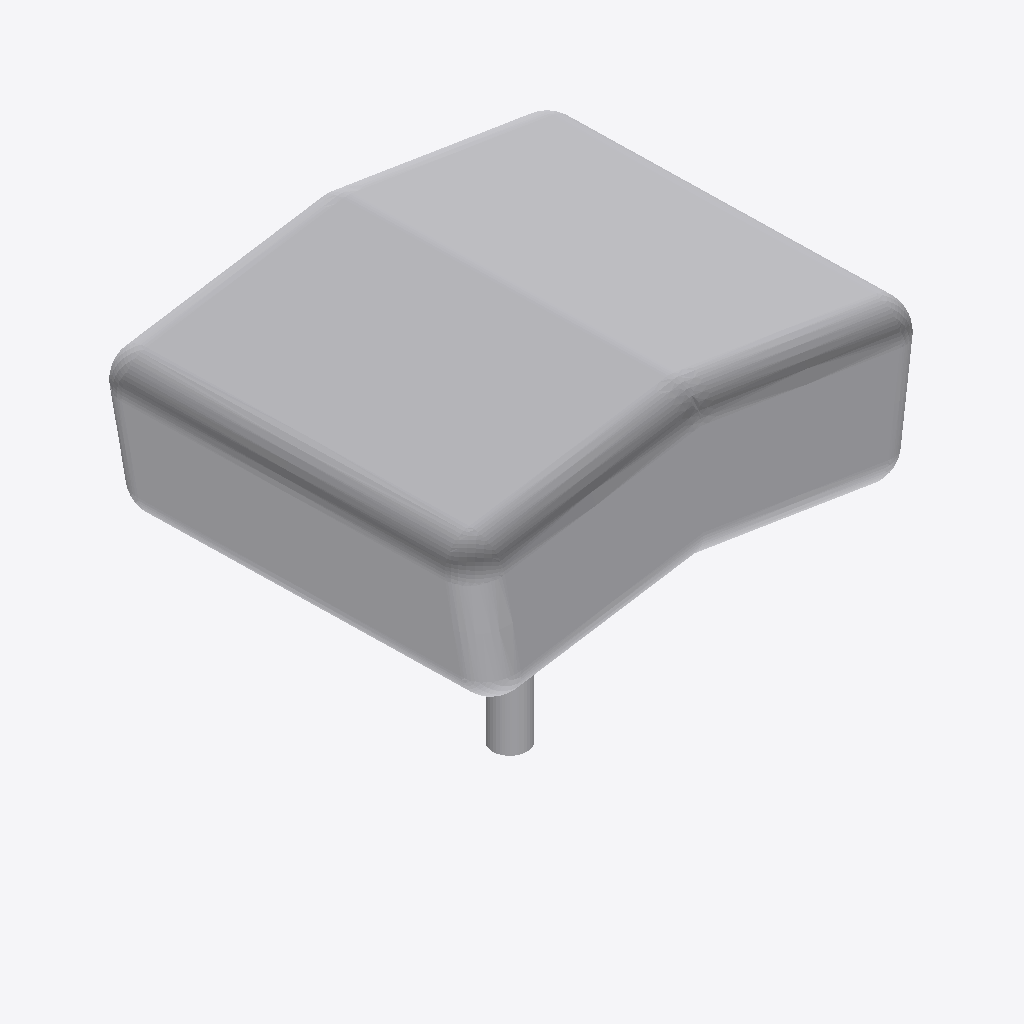
Isometric view of an IFC building model (IFC-SPF (STEP), schema IFC2X3, length unit metre), seen from the south-west, elements coloured by IFC class: 1 other element (light grey).
Extent 15.1 m × 12.9 m × 13.3 m (x, y, z). Elements (1): 1 IfcBuildingElementPart.

HEADER;
FILE_DESCRIPTION(('IFC 2x3 Building Model'),'2;1');
FILE_NAME('C:\\Users\\IG_EQUIPO1\\AppData\\Local\\Packages\\48598BIMMars.313206BE35C60_69nt','',(''),(''),'','','');
FILE_SCHEMA(('IFC2X3'));
ENDSEC;
DATA;
#18754=IFCPROJECT('2lfkgjqYT3UOn0yoi7fWqP',$,'Port De Barcelona','',$,$,$,(#11),#18755);
#1=IFCSITE('026HSyr8TFkP92N1UJlRC9',$,'Port De Barcelona',$,$,#2,$,$,.ELEMENT.,$,$,0.0,'',$);
#7=IFCBUILDINGELEMENTPART('0uWGwSIPfCYfMdwzBNliMb',$,'APBCN-URB-MOB-Arbol_Jacaranda_LOD3','',$,#8,#9,$);
ENDSEC;
